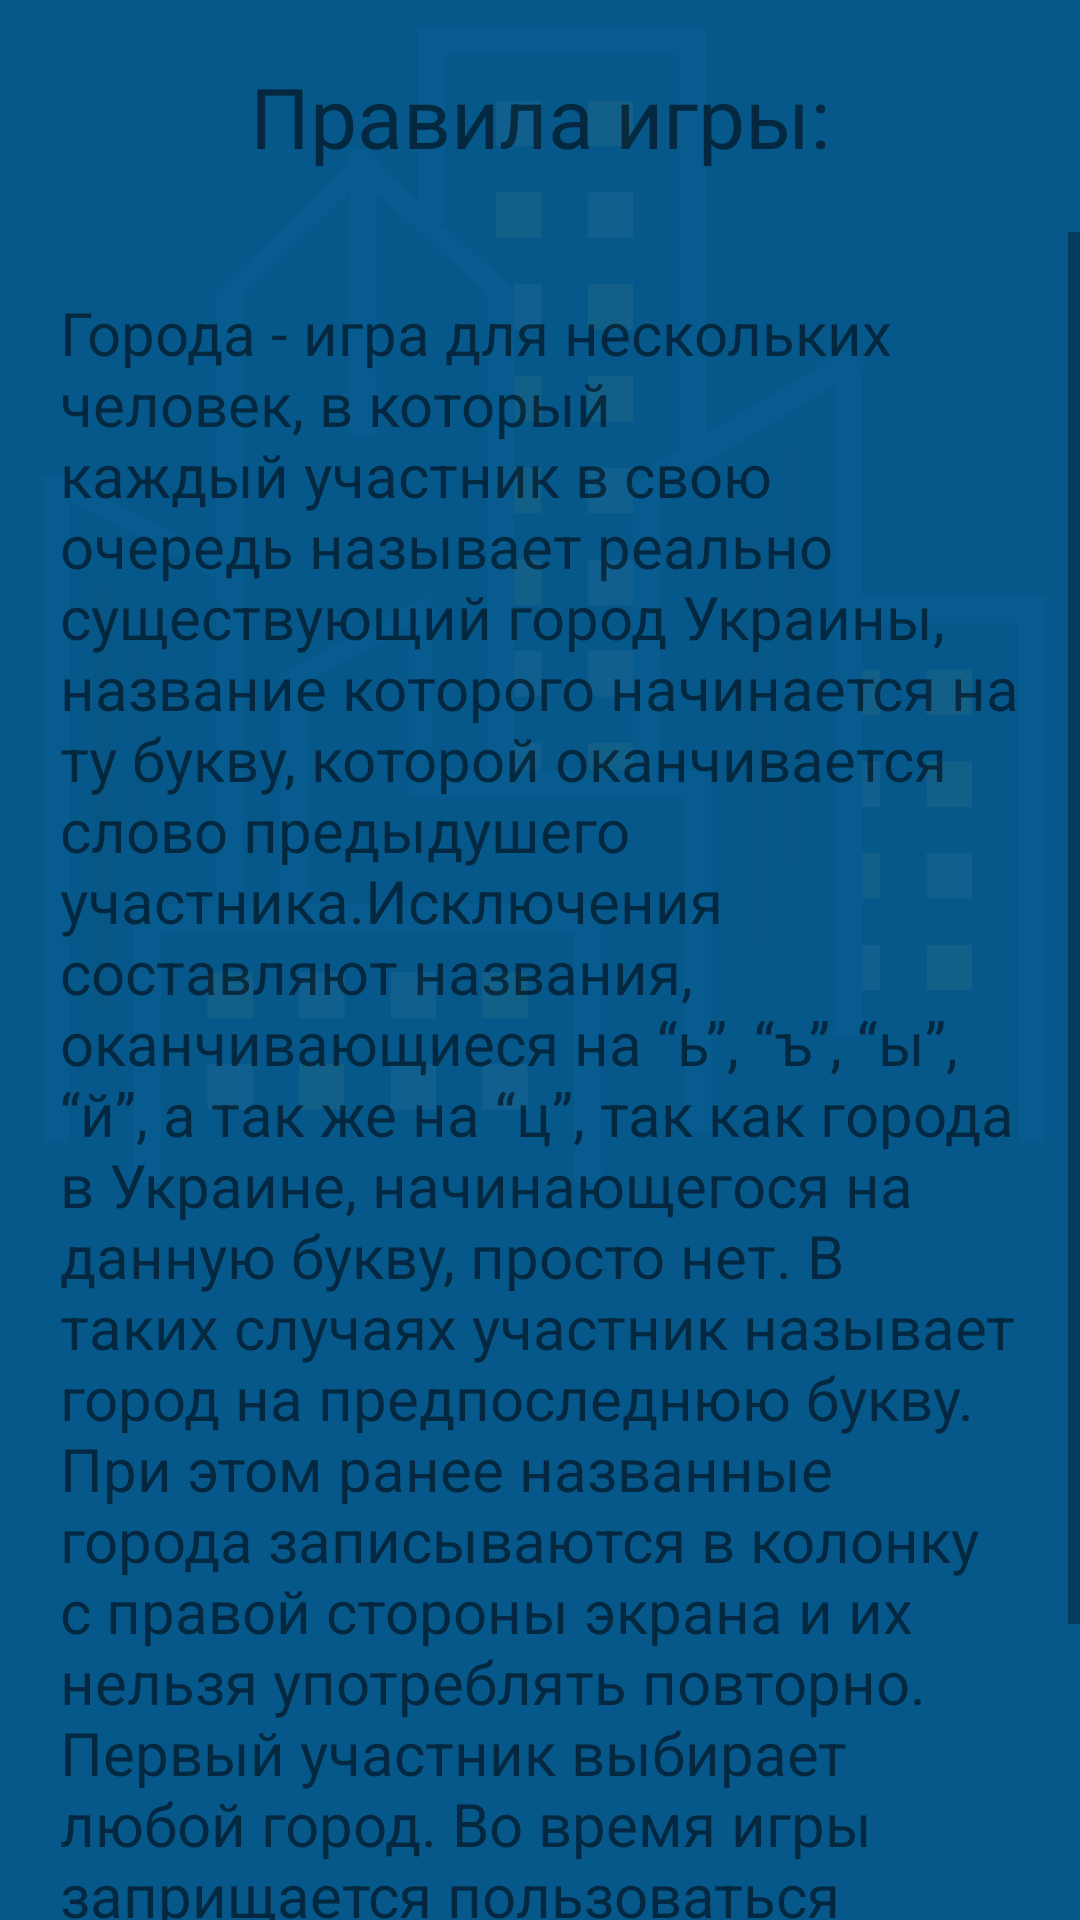

Write the Android layout XML for this screen, with the resource values it uses.
<!-- AndroidManifest.xml: application theme AppTheme -->
<!-- res/layout/fragment_rules.xml -->
<?xml version="1.0" encoding="utf-8"?>
<LinearLayout xmlns:android="http://schemas.android.com/apk/res/android"
    android:orientation="vertical"
    android:layout_width="match_parent"
    android:layout_height="match_parent"
    android:background="@drawable/background">

    <TextView
        android:id="@+id/tvRulesTitle"
        android:layout_width="match_parent"
        android:layout_height="wrap_content"
        android:padding="20dp"
        android:text="@string/rules_text_title"
        android:textSize="28sp"
        android:textColor="@color/textSecondaryColor"
        android:gravity="center"/>

    <ScrollView
        android:layout_width="wrap_content"
        android:layout_height="wrap_content">

        <TextView
            android:id="@+id/tvRules"
            android:layout_width="match_parent"
            android:layout_height="wrap_content"
            android:padding="20dp"
            android:text="@string/rules_text"
            android:textSize="20sp"
            android:textColor="@color/textSecondaryColor"/>

    </ScrollView>

</LinearLayout>
<!-- resources referenced by this layout -->
<resources>
  <!-- drawable background: png bitmap (drawable, 19561 bytes) -->
  <string name="rules_text">Города - игра для нескольких человек, в который каждый участник в свою очередь называет реально существующий город Украины, название которого начинается на ту букву, которой оканчивается слово предыдушего участника.Исключения составляют названия, оканчивающиеся на “ь”, “ъ”, “ы”, “й”, а так же на “ц”, так как города в Украине, начинающегося на данную букву, просто нет. В таких случаях участник называет город на предпоследнюю букву. При этом ранее названные города записываются в колонку с правой стороны экрана и их нельзя употреблять повторно. Первый участник выбирает любой город. Во время игры заприщается пользоваться библиотекой. Формально игра оканчивается, когда очередной участник не может назвать нового города.</string>
  <string name="rules_text_title">Правила игры:</string>
  <style name="AppTheme" parent="Theme.AppCompat.Light.NoActionBar">
          
          <item name="colorPrimary">@color/colorPrimary</item>
          <item name="colorPrimaryDark">@color/colorPrimaryDark</item>
          <item name="colorAccent">@color/colorAccent</item>
      </style>
  <color name="colorPrimary">#3F51B5</color>
  <color name="colorPrimaryDark">#303F9F</color>
  <color name="colorAccent">#FF4081</color>
</resources>
